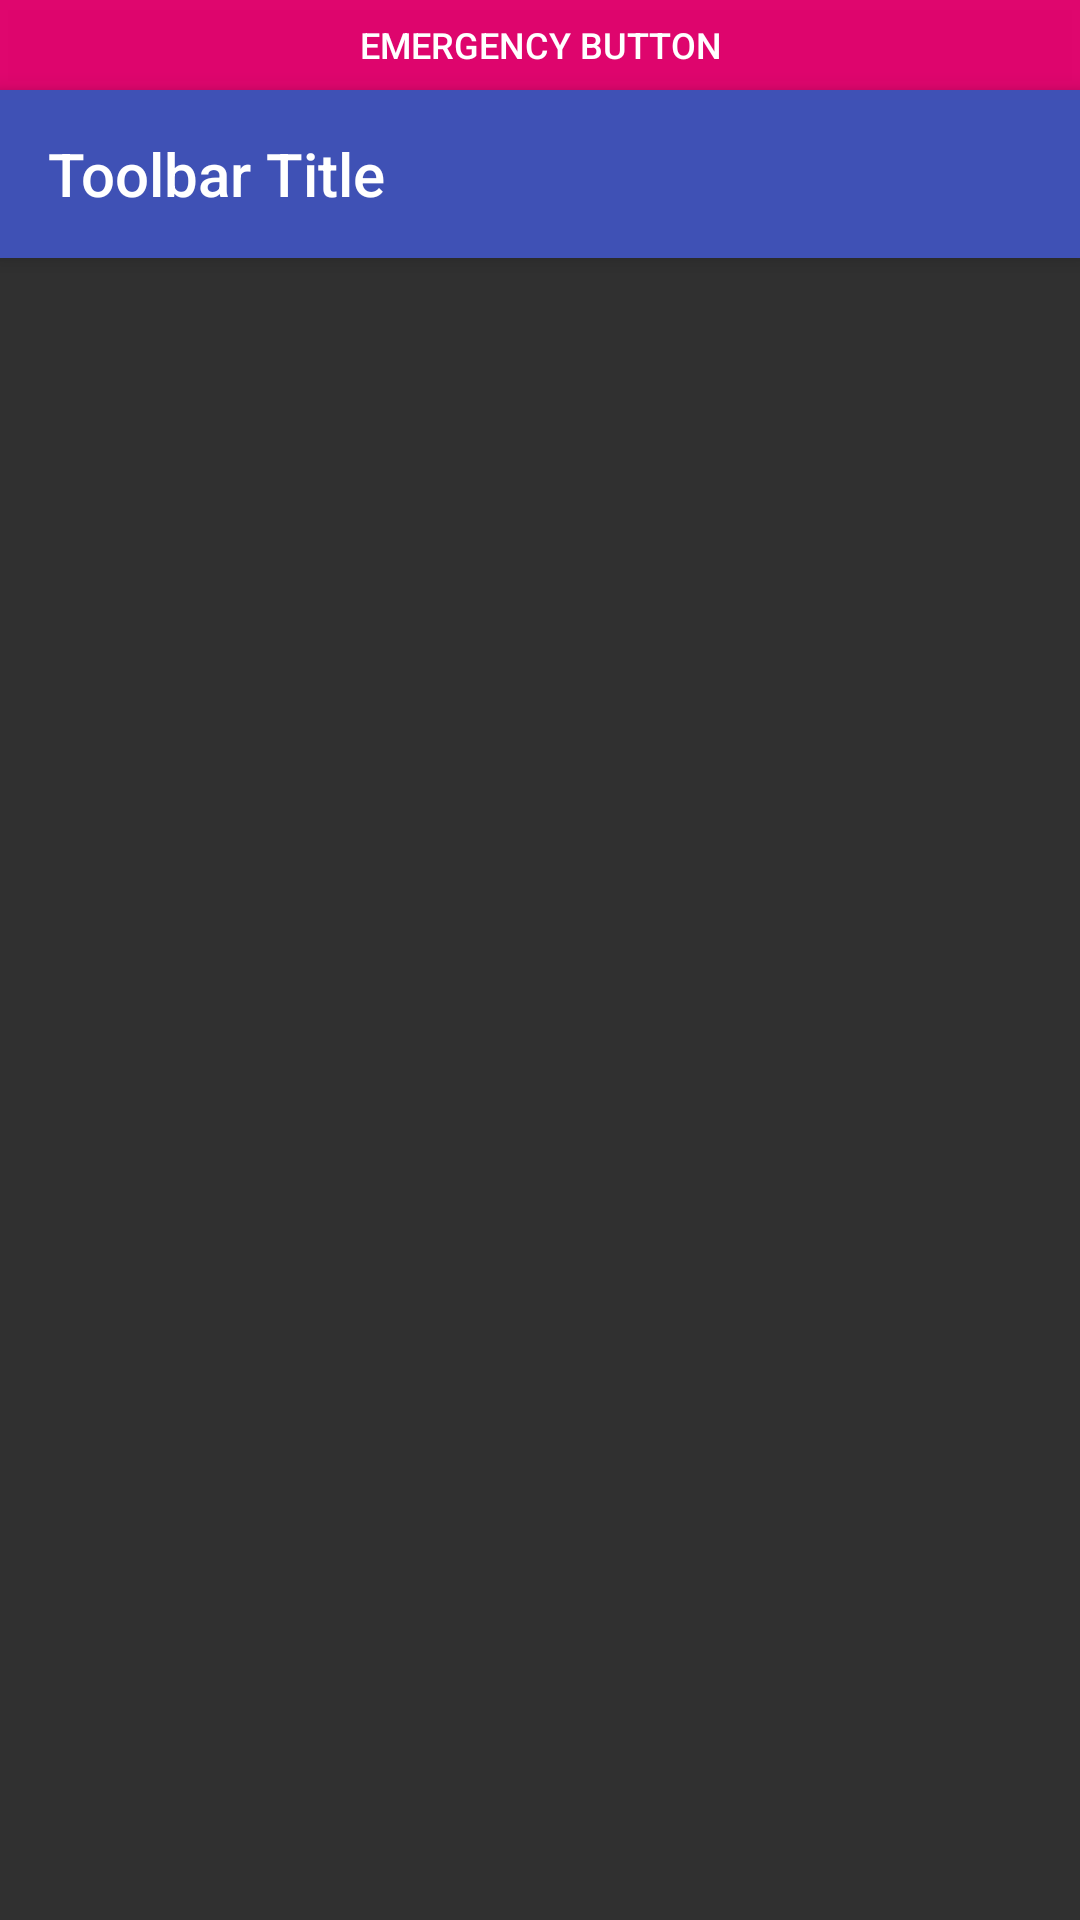

This screen was rendered from an Android layout file. Write that file and the resources it references.
<!-- AndroidManifest.xml: application theme AppTheme -->
<!-- res/layout/activity_default.xml -->
<?xml version="1.0" encoding="utf-8"?>
<android.support.constraint.ConstraintLayout xmlns:android="http://schemas.android.com/apk/res/android"
    xmlns:app="http://schemas.android.com/apk/res-auto"
    xmlns:tools="http://schemas.android.com/tools"
    android:layout_width="match_parent"
    android:layout_height="match_parent"
    tools:context=".DefaultActivity">

    <Button
        android:id="@+id/emergencyButton"
        style="@style/Widget.AppCompat.Button.Colored"
        android:layout_width="match_parent"
        android:layout_height="30dp"
        android:background="@color/colorAccent"
        android:text="@string/emergency_button"
        android:textSize="12sp"
        android:textColor="@android:color/white"
        app:layout_constraintEnd_toEndOf="parent"
        app:layout_constraintStart_toStartOf="parent"
        app:layout_constraintTop_toTopOf="parent"
        tools:text="Emergency Button" />

    <android.support.v7.widget.Toolbar
        android:id="@+id/customAppBar"
        android:layout_width="match_parent"
        android:layout_height="56dp"
        android:background="?attr/colorPrimary"
        android:minHeight="?attr/actionBarSize"
        style="@style/HeaderBar"
        android:theme="?attr/actionBarTheme"
        app:popupTheme="?attr/actionBarPopupTheme"
        android:elevation="4dp"
        app:title="@string/toolbar_title"
        app:layout_constraintEnd_toEndOf="parent"
        app:layout_constraintStart_toStartOf="parent"
        app:layout_constraintTop_toBottomOf="@+id/emergencyButton">

    </android.support.v7.widget.Toolbar>

</android.support.constraint.ConstraintLayout>
<!-- resources referenced by this layout -->
<resources>
  <color name="colorAccent">#dbfd007a</color>
  <string name="emergency_button">Emergency Button</string>
  <string name="toolbar_title">Toolbar Title</string>
  <style name="HeaderBar" parent="ThemeOverlay.AppCompat.Dark.ActionBar">
          <item name="android:background">@color/colorPrimary</item>
          <item name="colorAccent">@color/colorAccent</item>
      </style>
  <style name="AppTheme" parent="Theme.AppCompat.NoActionBar">
          
          <item name="colorPrimary">@color/colorPrimary</item>
          <item name="colorPrimaryDark">@color/colorPrimaryDark</item>
          <item name="colorAccent">@color/colorAccent</item>
      </style>
  <color name="colorPrimary">#3F51B5</color>
  <color name="colorPrimaryDark">#303F9F</color>
</resources>
